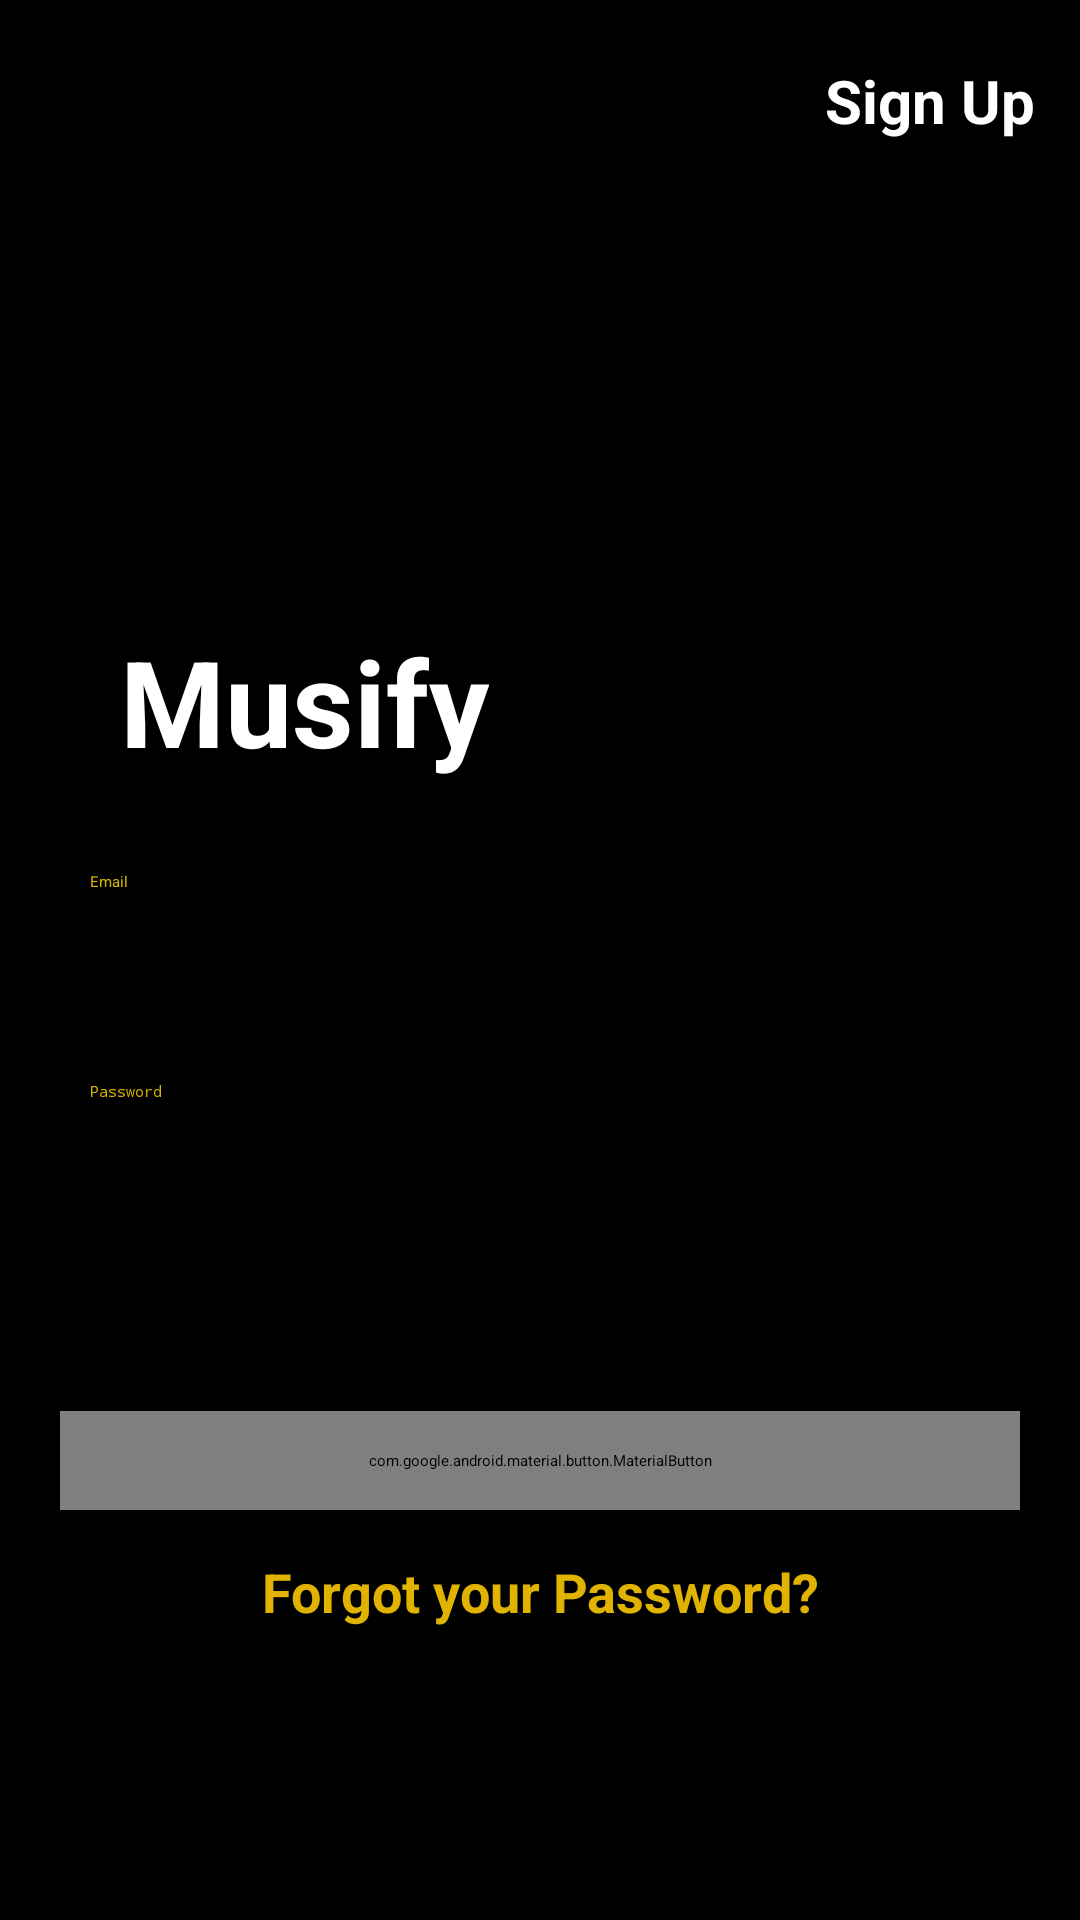

Layout XML and referenced resources for this Android screen:
<!-- AndroidManifest.xml: application theme Theme.I190417_i192048 -->
<!-- res/layout/activity_signin.xml -->
<?xml version="1.0" encoding="utf-8"?>
<LinearLayout xmlns:android="http://schemas.android.com/apk/res/android"
    xmlns:app="http://schemas.android.com/apk/res-auto"
    xmlns:tools="http://schemas.android.com/tools"
    android:layout_width="match_parent"
    android:layout_height="match_parent"
    android:orientation="vertical"
    android:background="@color/black"
    tools:context=".Signin">

    <LinearLayout
        android:layout_width="match_parent"
        android:layout_height="wrap_content"
        android:orientation="vertical"
        android:paddingRight="15dp"
        android:paddingTop="20dp"
        android:gravity="end">

        <TextView
            android:layout_width="wrap_content"
            android:layout_height="wrap_content"
            android:text="Sign Up"
            android:textColor="@color/white"
            android:textSize="20dp"
            android:id="@+id/signup"
            android:textStyle="bold">

        </TextView>

    </LinearLayout>
    <LinearLayout
        android:layout_width="match_parent"
        android:layout_height="wrap_content"
        android:orientation="vertical">

        <ImageView
            android:layout_width="200dp"
            android:layout_height="160dp"
            android:src="@drawable/musifylogo">

        </ImageView>
        <TextView
            android:layout_width="wrap_content"
            android:layout_height="wrap_content"
            android:text="Musify"
            android:textColor="@color/white"
            android:textSize="40dp"
            android:paddingLeft="40dp"
            android:textStyle="bold">

        </TextView>

    </LinearLayout>
    <LinearLayout
        android:paddingTop="20dp"
        android:layout_width="match_parent"
        android:layout_height="wrap_content"
        android:orientation="vertical"
        android:paddingHorizontal="20dp">

        <EditText
            android:id="@+id/email"
            android:layout_width="match_parent"
            android:layout_height="50dp"
            android:padding="10dp"
            android:background="@drawable/roundedrectangle"
            android:hint="Email"
            android:inputType="text"
            android:textColor="@color/black"
            android:textColorHint="#D4B300">
        </EditText>

    </LinearLayout>
    <LinearLayout
        android:paddingTop="20dp"
        android:layout_width="match_parent"
        android:layout_height="wrap_content"
        android:orientation="vertical"
        android:paddingHorizontal="20dp">

        <EditText
            android:id="@+id/password"
            android:layout_width="match_parent"
            android:layout_height="50dp"
            android:padding="10dp"
            android:background="@drawable/roundedrectangle"
            android:hint="Password"
            android:inputType="textPassword"
            android:textColor="@color/black"
            android:textColorHint="#D4B300">
        </EditText>

    </LinearLayout>
    <LinearLayout
        android:layout_width="match_parent"
        android:layout_height="wrap_content"
        android:orientation="vertical"
        android:paddingHorizontal="20dp"
        android:paddingTop="70dp">

        <com.google.android.material.button.MaterialButton
            android:layout_width="match_parent"
            android:layout_height="wrap_content"
            android:paddingVertical="13dp"
            app:backgroundTint="#DFB300"
            android:id="@+id/signin"
            app:cornerRadius="20dp"
            android:text="Sign In"
            android:textColor="@color/white"
            android:textSize="15sp"
            android:textAllCaps="false">

        </com.google.android.material.button.MaterialButton>

        <TextView
            android:layout_width="match_parent"
            android:layout_height="wrap_content"
            android:text="Forgot your Password?"
            android:textColor="#DFB300"
            android:gravity="center"
            android:paddingTop="15dp"
            android:textStyle="bold"
            android:textSize="18dp">

        </TextView>

    </LinearLayout>

</LinearLayout>
<!-- resources referenced by this layout -->
<resources>
  <color name="black">#FF000000</color>
  <color name="white">#FFFFFFFF</color>
</resources>
